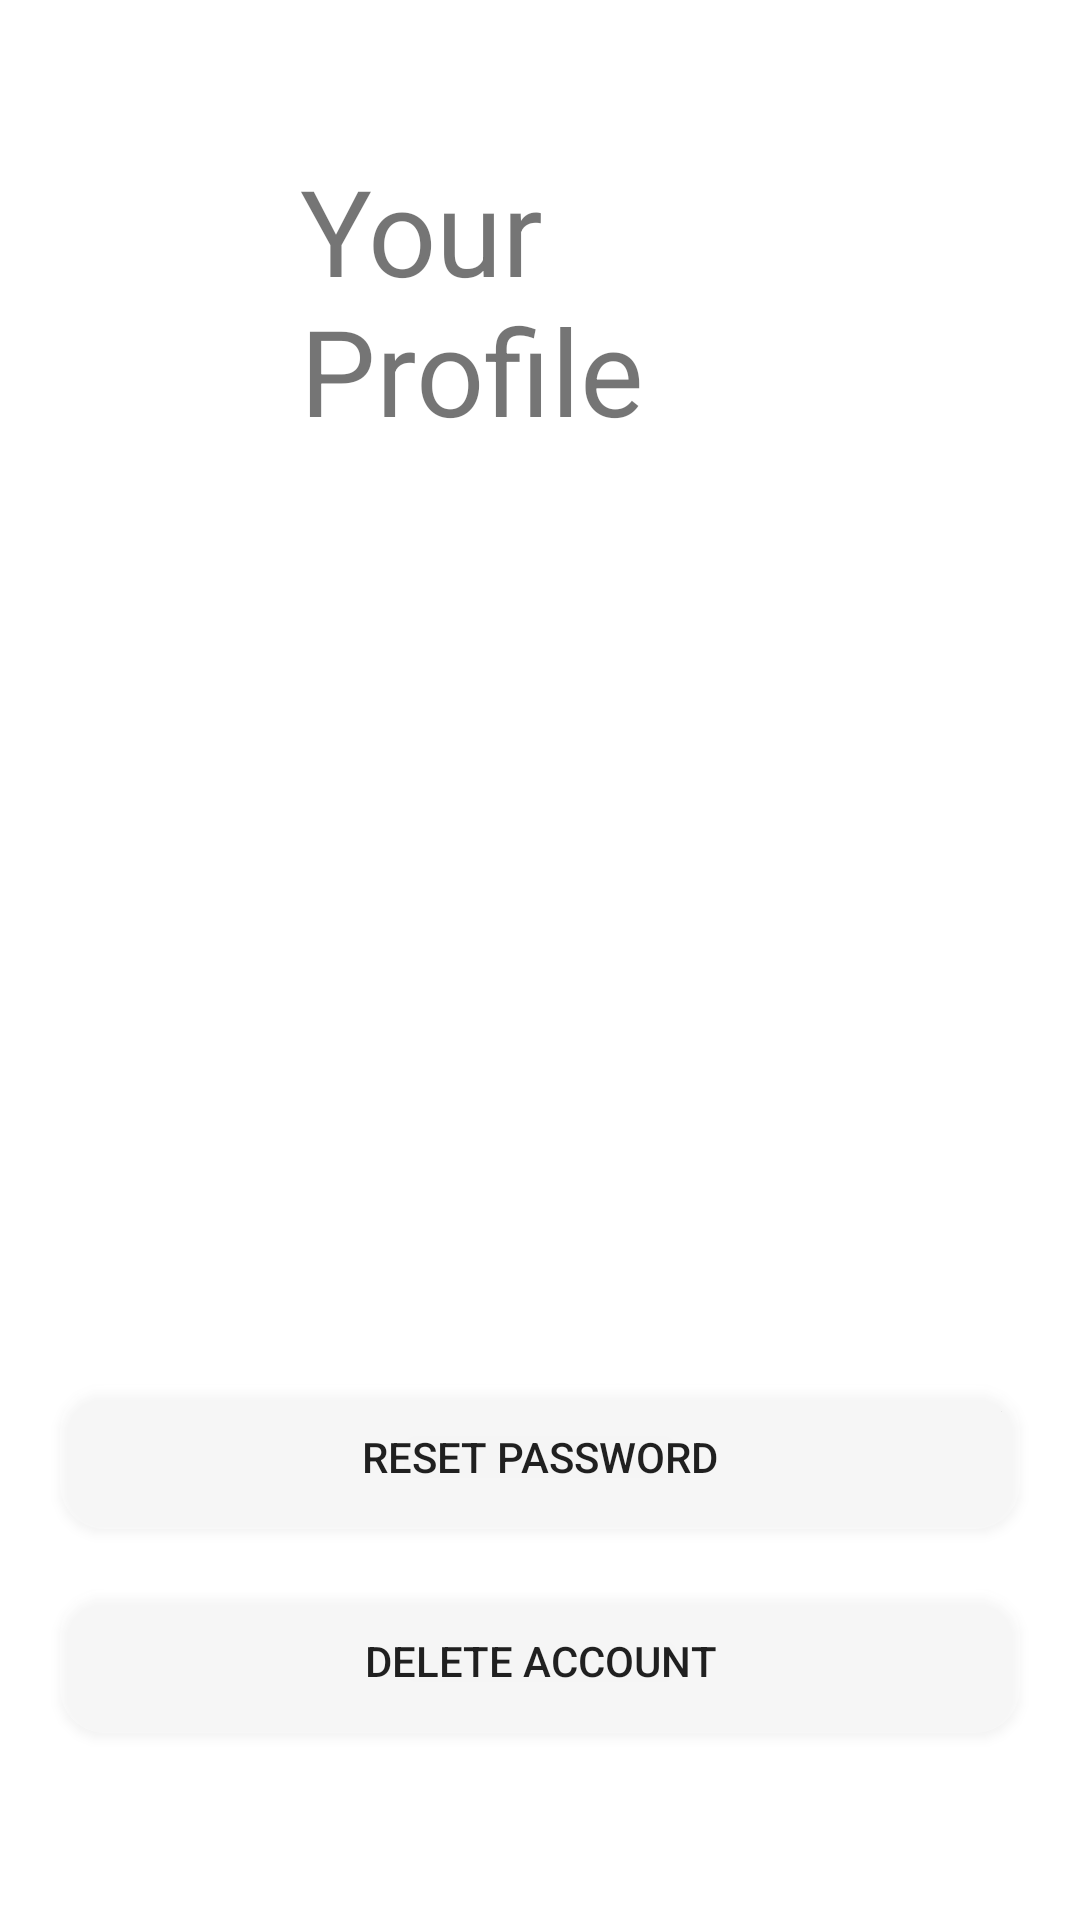

Reconstruct the res/layout file that produces this screen, plus the resources it refers to.
<!-- AndroidManifest.xml: application theme Theme.UIDemo -->
<!-- res/layout/activity_profile.xml -->
<?xml version="1.0" encoding="utf-8"?>
<LinearLayout xmlns:android="http://schemas.android.com/apk/res/android"
    xmlns:app="http://schemas.android.com/apk/res-auto"
    xmlns:tools="http://schemas.android.com/tools"
    android:layout_width="match_parent"
    android:layout_height="match_parent"
    tools:context=".profile"
    android:orientation="vertical">
    <TextView
         android:layout_height="wrap_content"
        android:layout_width="wrap_content"
        android:text="Your Profile"
        android:layout_marginTop="50dp"
        android:layout_marginStart="100dp"
        android:layout_marginEnd="100dp"
        android:textSize="40dp"/>
    <TextView
        android:id="@+id/profile_fname"
        android:layout_height="wrap_content"
        android:layout_width="match_parent"
        android:layout_marginTop="50dp"
        android:layout_marginStart="20dp"
        android:layout_marginEnd="20dp"
        android:textSize="30dp"
        />
    <TextView
        android:id="@+id/profile_lname"
        android:layout_height="wrap_content"
        android:layout_width="match_parent"
        android:layout_marginTop="10dp"
        android:layout_marginStart="20dp"
        android:layout_marginEnd="20dp"
        android:textSize="30dp"
        />
    <TextView
        android:id="@+id/profile_email"
        android:layout_height="wrap_content"
        android:layout_width="match_parent"
        android:layout_marginTop="10dp"
        android:layout_marginStart="20dp"
        android:layout_marginEnd="20dp"
        android:textSize="30dp"/>
    <TextView
        android:id="@+id/profile_phone"
        android:layout_height="wrap_content"
        android:layout_width="match_parent"
        android:layout_marginTop="10dp"
        android:layout_marginStart="20dp"
        android:layout_marginEnd="20dp"
        android:textSize="30dp"/>
    <TextView
        android:id="@+id/profile_wallet"
        android:layout_height="wrap_content"
        android:layout_width="match_parent"
        android:layout_marginTop="10dp"
        android:layout_marginStart="20dp"
        android:layout_marginEnd="20dp"
        android:textSize="30dp"/>
    <Button
        android:id="@+id/profile_resetpassword"
        android:layout_width="match_parent"
         android:layout_height="wrap_content"
        android:layout_marginTop="20dp"
        android:text="Reset Password"
        android:layout_marginStart="20dp"
        android:layout_marginEnd="20dp"
        android:background="@drawable/button_background"/>
    <Button
        android:id="@+id/profile_delete"
        android:layout_width="match_parent"
        android:layout_height="wrap_content"
        android:layout_marginTop="20dp"
        android:text="Delete Account"
        android:layout_marginStart="20dp"
        android:layout_marginEnd="20dp"
        android:background="@drawable/button_background"/>
</LinearLayout>
<!-- resources referenced by this layout -->
<resources>
  <!-- drawable button_background (drawable) -->
  <?xml version="1.0" encoding="utf-8"?>
  <selector xmlns:android="http://schemas.android.com/apk/res/android">
  
          <item android:drawable="@drawable/hover_button_background" android:state_focused="false" android:state_pressed="true"/>
          <item android:drawable="@drawable/normal_button_background"/>
  </selector>
  <style name="Theme.UIDemo" parent="Theme.MaterialComponents.DayNight">
          
          <item name="colorPrimary">@color/purple_500</item>
          <item name="colorPrimaryVariant">@color/black</item>
          <item name="colorOnPrimary">@color/white</item>
          
          <item name="colorSecondary">@color/teal_200</item>
          <item name="colorSecondaryVariant">@color/teal_700</item>
          <item name="colorOnSecondary">@color/black</item>
          
          <item name="android:statusBarColor" tools:targetApi="l">?attr/colorPrimaryVariant</item>
          
      </style>
  <!-- drawable hover_button_background (drawable) -->
  <?xml version="1.0" encoding="utf-8"?>
  <selector xmlns:android="http://schemas.android.com/apk/res/android">
  
  
      <item>
          <shape android:shape="rectangle">
              <corners android:radius="15dp"/>
              <solid android:color="@color/black"/>
          </shape>
      </item>
  </selector>
  <!-- drawable normal_button_background (drawable) -->
  <?xml version="1.0" encoding="utf-8"?>
  <selector xmlns:android="http://schemas.android.com/apk/res/android">
  
  <item>
      <shape android:shape="rectangle">
          <corners android:radius="15dp"/>
          <solid android:color="#40ffffff"/>
      </shape>
  </item>
  </selector>
  <color name="purple_500">#FF6200EE</color>
  <color name="black">#FF000000</color>
  <color name="white">#FFFFFFFF</color>
  <color name="teal_200">#141423</color>
  <color name="teal_700">#FF018786</color>
</resources>
